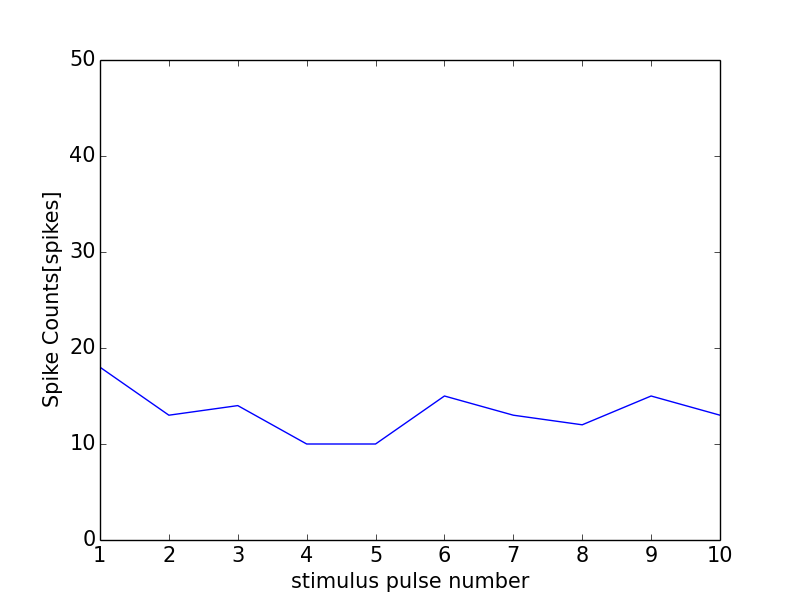

The data file committed next to this chart (first rows):
0, 0.0
0, 0
1, 18
2, 13
3, 14
4, 10
5, 10
6, 15
7, 13
8, 12
9, 15
10, 13
11, 1
